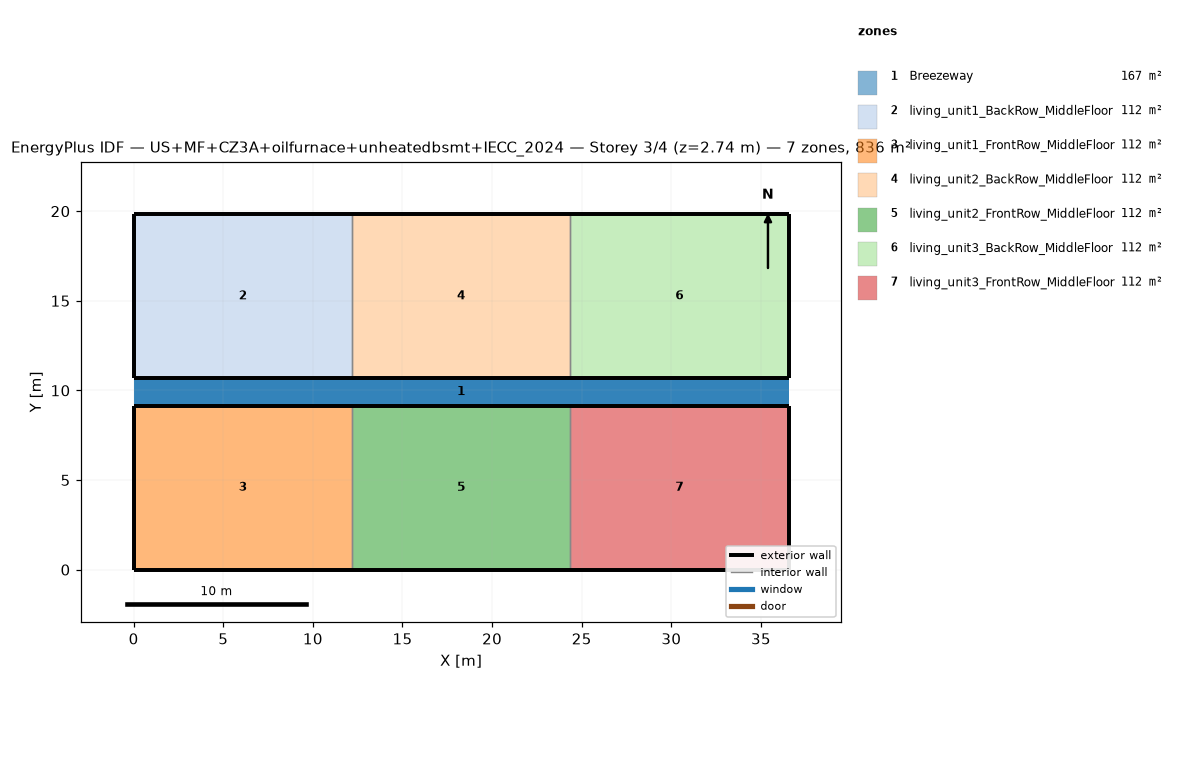
=== STOREY PLAN SPEC (per zone: floor XY polygon, exterior-wall plan segments, windows/doors) ===
zone 1: Breezeway  (167.0 m²)
  floor: (36.54, 9.16) (0.00, 9.16) (0.00, 10.68) (36.54, 10.68)
  floor: (36.54, 9.16) (0.00, 9.16) (0.00, 10.68) (36.54, 10.68)
  floor: (36.54, 9.16) (0.00, 9.16) (0.00, 10.68) (36.54, 10.68)
zone 2: living_unit1_BackRow_MiddleFloor  (111.5 m²)
  floor: (12.18, 10.68) (0.00, 10.68) (0.00, 19.84) (12.18, 19.84)
  exterior wall: (0.00, 10.68) – (12.18, 10.68)  [12.2 m]
  exterior wall: (12.18, 19.84) – (0.00, 19.84)  [12.2 m]
  exterior wall: (0.00, 19.84) – (0.00, 10.68)  [9.2 m]
  interior walls: 1
zone 3: living_unit1_FrontRow_MiddleFloor  (111.5 m²)
  floor: (12.18, 0.00) (0.00, 0.00) (0.00, 9.16) (12.18, 9.16)
  exterior wall: (0.00, 0.00) – (12.18, 0.00)  [12.2 m]
  exterior wall: (12.18, 9.16) – (0.00, 9.16)  [12.2 m]
  exterior wall: (0.00, 9.16) – (0.00, 0.00)  [9.2 m]
  interior walls: 1
zone 4: living_unit2_BackRow_MiddleFloor  (111.5 m²)
  floor: (24.36, 10.68) (12.18, 10.68) (12.18, 19.84) (24.36, 19.84)
  exterior wall: (12.18, 10.68) – (24.36, 10.68)  [12.2 m]
  exterior wall: (24.36, 19.84) – (12.18, 19.84)  [12.2 m]
  interior walls: 2
zone 5: living_unit2_FrontRow_MiddleFloor  (111.5 m²)
  floor: (24.36, 0.00) (12.18, 0.00) (12.18, 9.16) (24.36, 9.16)
  exterior wall: (12.18, 0.00) – (24.36, 0.00)  [12.2 m]
  exterior wall: (24.36, 9.16) – (12.18, 9.16)  [12.2 m]
  interior walls: 2
zone 6: living_unit3_BackRow_MiddleFloor  (111.5 m²)
  floor: (36.54, 10.68) (24.36, 10.68) (24.36, 19.84) (36.54, 19.84)
  exterior wall: (24.36, 10.68) – (36.54, 10.68)  [12.2 m]
  exterior wall: (36.54, 10.68) – (36.54, 19.84)  [9.2 m]
  exterior wall: (36.54, 19.84) – (24.36, 19.84)  [12.2 m]
  interior walls: 1
zone 7: living_unit3_FrontRow_MiddleFloor  (111.5 m²)
  floor: (36.54, 0.00) (24.36, 0.00) (24.36, 9.16) (36.54, 9.16)
  exterior wall: (24.36, 0.00) – (36.54, 0.00)  [12.2 m]
  exterior wall: (36.54, 0.00) – (36.54, 9.16)  [9.2 m]
  exterior wall: (36.54, 9.16) – (24.36, 9.16)  [12.2 m]
  interior walls: 1

=== DERIVED (storey summary) ===
Building: US+MF+CZ3A+oilfurnace+unheatedbsmt+IECC_2024
Storey: 3 of 4  (floor level z = 2.74 m)
Storey gross floor area: 836.2 m²
Zones on this storey: 7
  - Breezeway: floor 167.0 m²
  - living_unit1_BackRow_MiddleFloor: floor 111.5 m²; exterior wall 33.5 m (86.9 m²); WWR 0.0%
  - living_unit1_FrontRow_MiddleFloor: floor 111.5 m²; exterior wall 33.5 m (86.9 m²); WWR 0.0%
  - living_unit2_BackRow_MiddleFloor: floor 111.5 m²; exterior wall 24.4 m (63.1 m²); WWR 0.0%
  - living_unit2_FrontRow_MiddleFloor: floor 111.5 m²; exterior wall 24.4 m (63.1 m²); WWR 0.0%
  - living_unit3_BackRow_MiddleFloor: floor 111.5 m²; exterior wall 33.5 m (86.9 m²); WWR 0.0%
  - living_unit3_FrontRow_MiddleFloor: floor 111.5 m²; exterior wall 33.5 m (86.9 m²); WWR 0.0%
Zone adjacency (shared interzone walls):
  - living_unit1_BackRow_MiddleFloor ↔ living_unit2_BackRow_MiddleFloor
  - living_unit1_FrontRow_MiddleFloor ↔ living_unit2_FrontRow_MiddleFloor
  - living_unit2_BackRow_MiddleFloor ↔ living_unit3_BackRow_MiddleFloor
  - living_unit2_FrontRow_MiddleFloor ↔ living_unit3_FrontRow_MiddleFloor